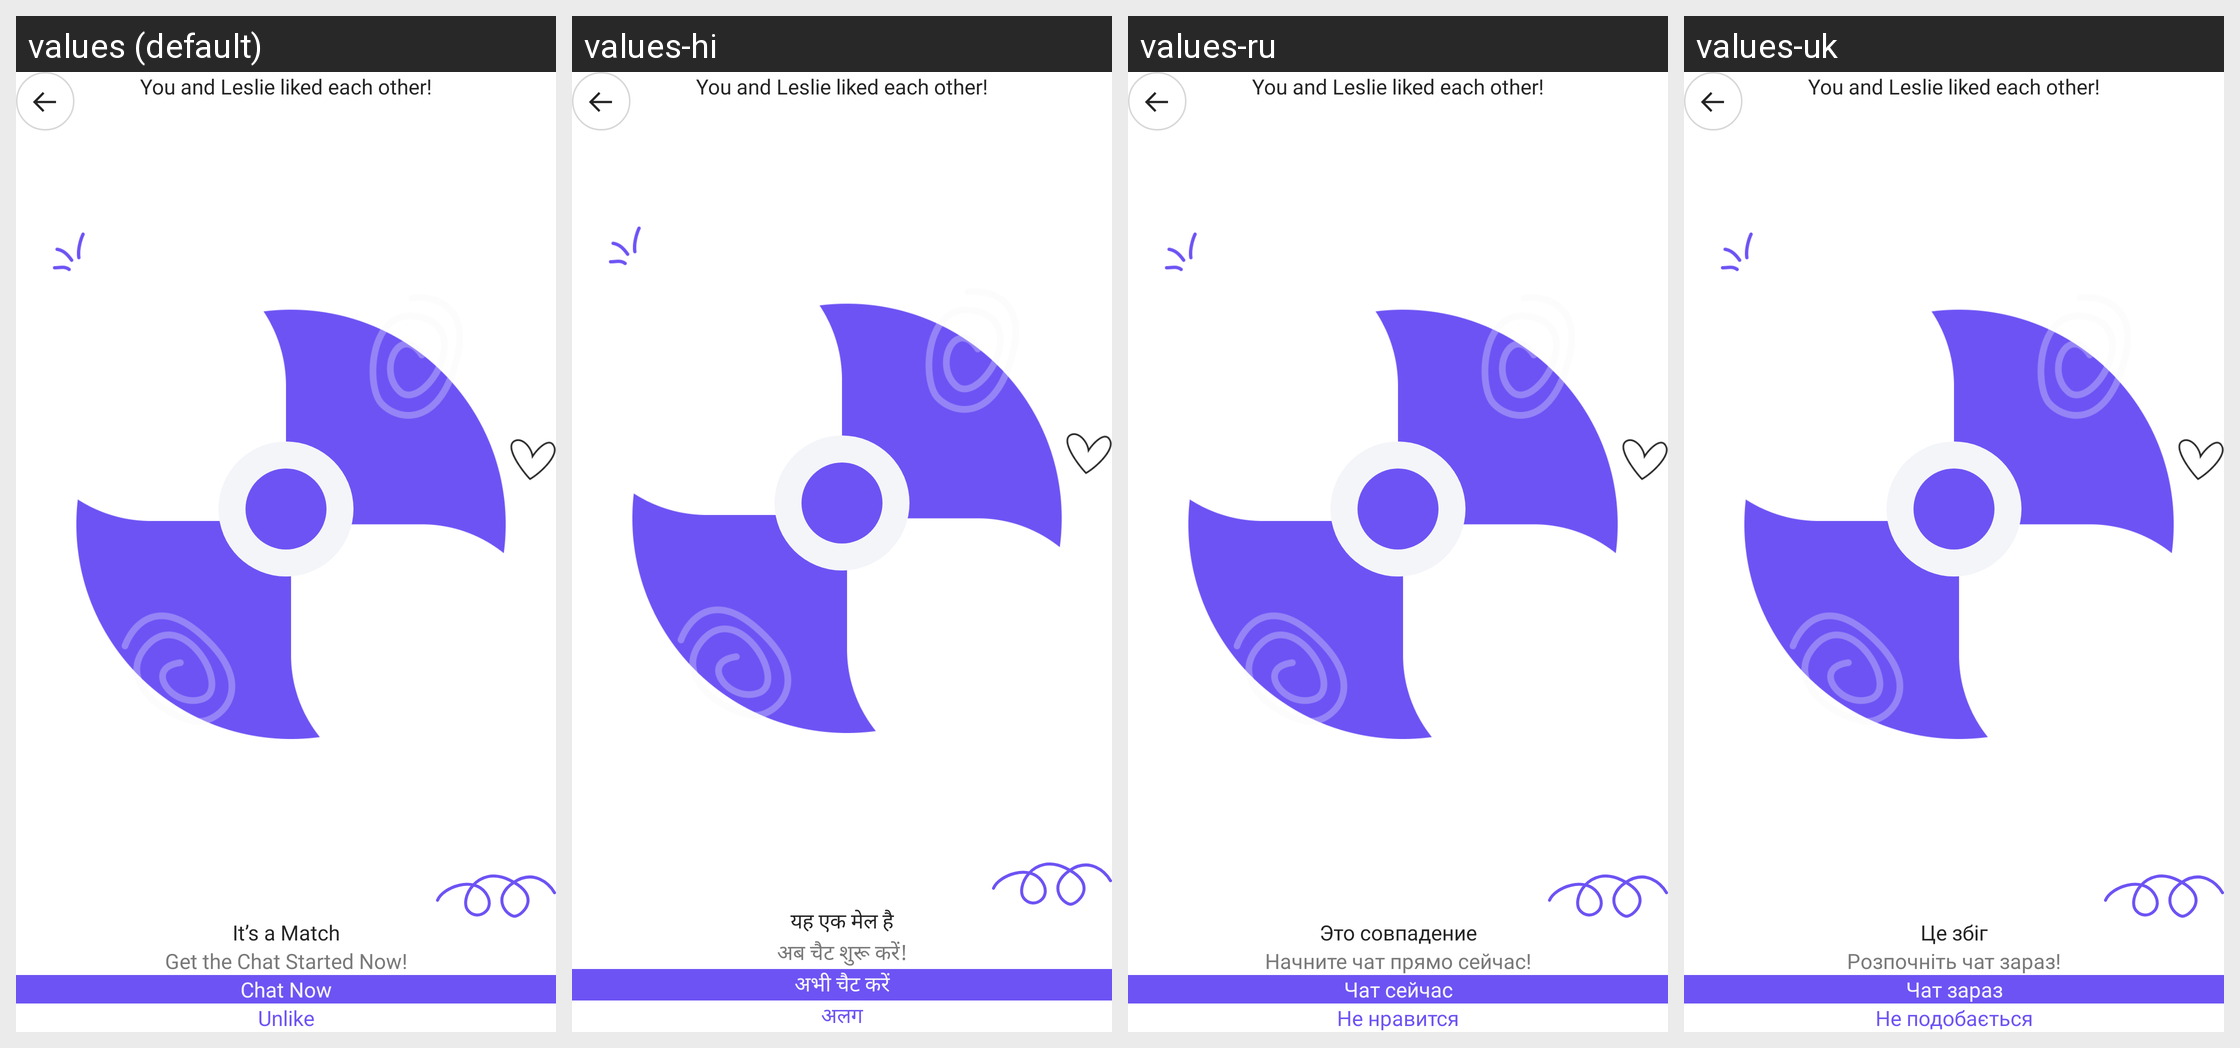

The same Android screen rendered under several of its app's locales, left to right. List the strings drawn on it with the default value and each locale's translation.
Android screen res/layout/fragment_likes_match.xml rendered under 4 locales, left to right: values (default), values-hi, values-ru, values-uk. Device: Nexus 5 (rendered at 1080×1920; each locale shown at half size, 540×960, under a caption strip naming it); theme Theme.ShindindiDatingApp.
Other locales in the repository, not shown: values-af, values-ar, values-bn, values-de, values-es, values-fil, values-fr, values-in, values-it, values-ja, values-ko, values-mr, values-nl, values-nso, values-pcm, values-pl, values-pt, values-ro, values-st, values-sw, values-ta, values-te, values-th, values-tr, values-vi, values-zh, values-zu.
Strings drawn on this screen, with the default value and each locale's value (text and hints the layout hard-codes, and strings that could not be matched under every locale, appear in the picture but are not listed):

it_s_a_match
  values: It’s a Match
  values-hi: यह एक मेल है
  values-ru: Это совпадение
  values-uk: Це збіг

get_the_chat_started_now
  values: Get the Chat Started Now!
  values-hi: अब चैट शुरू करें!
  values-ru: Начните чат прямо сейчас!
  values-uk: Розпочніть чат зараз!

chat_now
  values: Chat Now
  values-hi: अभी चैट करें
  values-ru: Чат сейчас
  values-uk: Чат зараз

unlike
  values: Unlike
  values-hi: अलग
  values-ru: Не нравится
  values-uk: Не подобається
